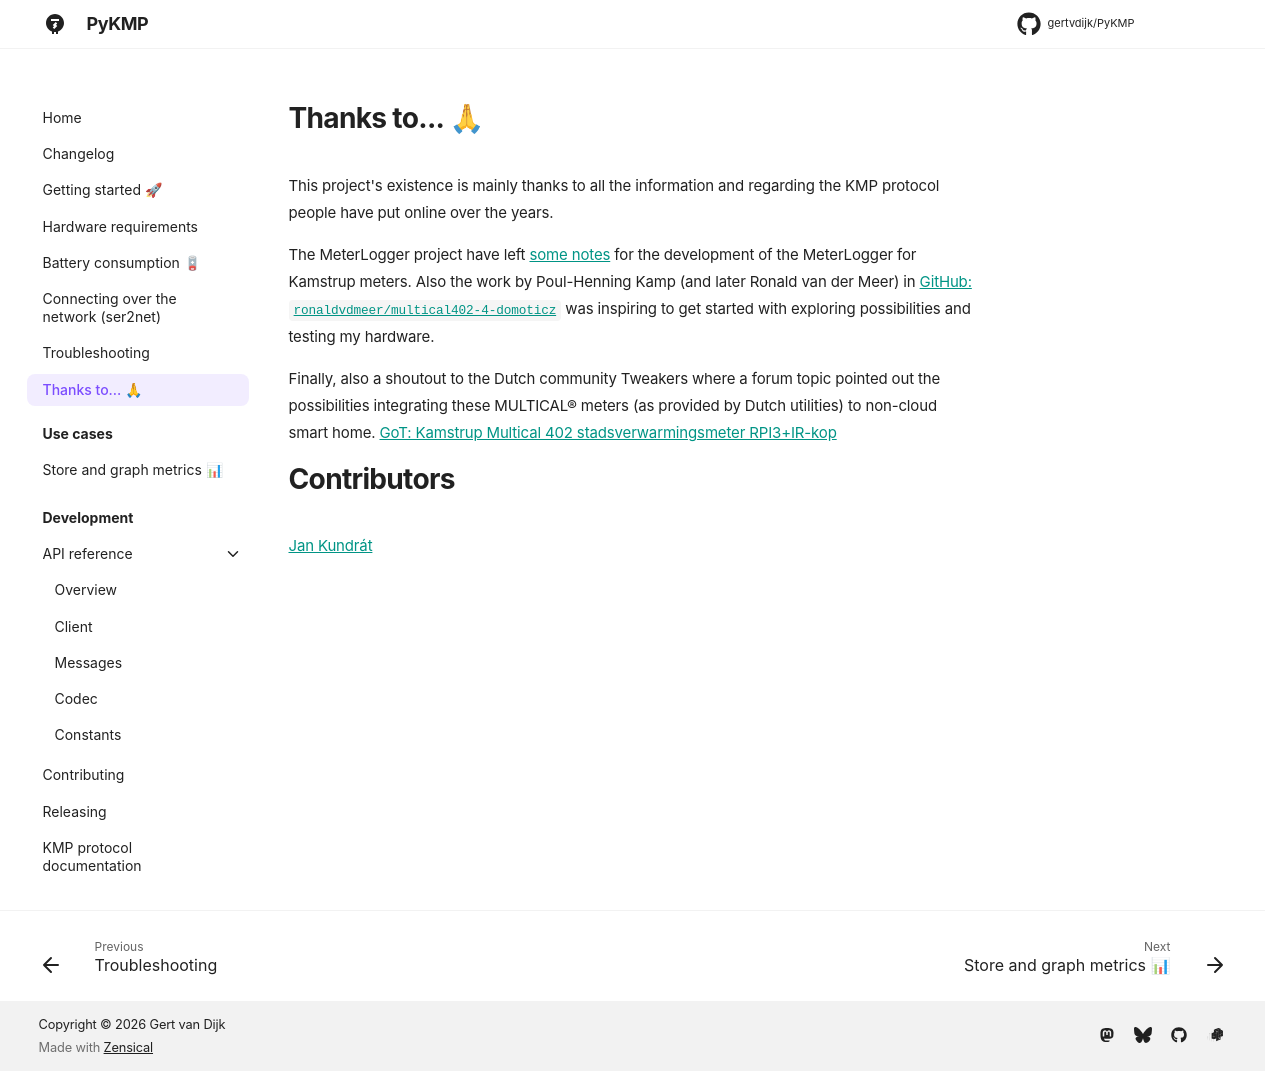

repository: gertvdijk/PyKMP · page: thanks/index.html · generator: mkdocs

# Thanks to... 🙏
<!--
SPDX-FileCopyrightText: 2023 Gert van Dijk <github@gertvandijk.nl>

SPDX-License-Identifier: CC0-1.0
-->

This project's existence is mainly thanks to all the information and regarding the KMP
protocol people have put online over the years.

The MeterLogger project have left [some notes][meterlogger-wiki-kmp] for the development
of the MeterLogger for Kamstrup meters.
Also the work by Poul-Henning Kamp (and later Ronald van der Meer) in
[GitHub: `ronaldvdmeer/multical402-4-domoticz`][github-ronaldvdmeer-multical402] was
inspiring to get started with exploring possibilities and testing my hardware.

Finally, also a shoutout to the Dutch community Tweakers where a forum topic pointed out
the possibilities integrating these MULTICAL® meters (as provided by Dutch utilities) to
non-cloud smart home.
[GoT: Kamstrup Multical 402 stadsverwarmingsmeter RPI3+IR-kop][got-multical402-topic]

[meterlogger-wiki-kmp]: https://github.com/nabovarme/MeterLogger/wiki/Kamstrup-Protocol
[github-ronaldvdmeer-multical402]: https://github.com/ronaldvdmeer/multical402-4-domoticz
[got-multical402-topic]: https://gathering.tweakers.net/forum/list_messages/1776625
